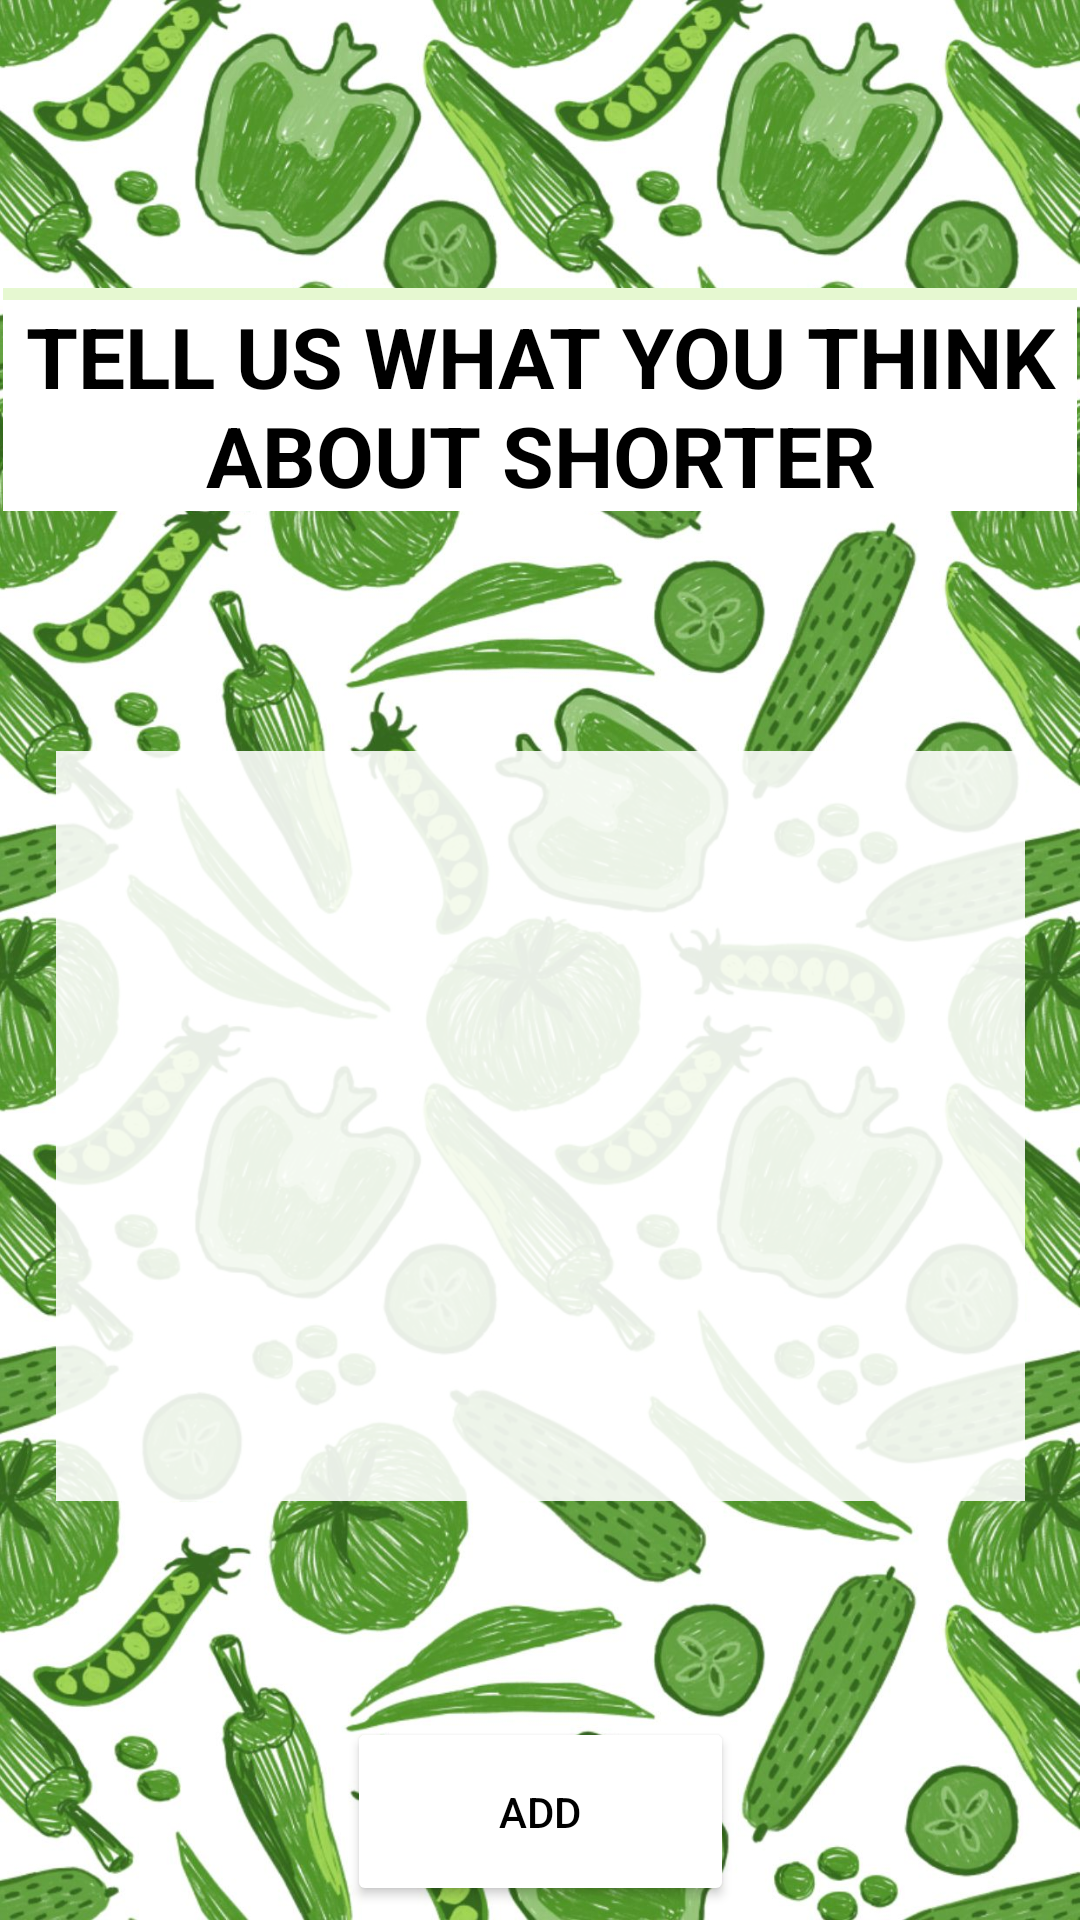

Here is an Android app screen rendered from its layout file. Give the layout XML and the strings, colors and styles it references.
<!-- AndroidManifest.xml: application theme Theme.Testppe -->
<!-- res/layout/fragment_avis.xml -->
<?xml version="1.0" encoding="utf-8"?>
<androidx.constraintlayout.widget.ConstraintLayout xmlns:android="http://schemas.android.com/apk/res/android"
    xmlns:app="http://schemas.android.com/apk/res-auto"
    xmlns:tools="http://schemas.android.com/tools"
    android:layout_width="match_parent"
    android:layout_height="match_parent"
    android:background="@drawable/back2">

    <androidx.constraintlayout.widget.ConstraintLayout
        android:id="@+id/constraintLayout"
        android:layout_width="358dp"
        android:layout_height="wrap_content"
        android:layout_marginTop="96dp"
        android:background="#E6F8D1"
        android:textAlignment="center"
        app:layout_constraintEnd_toEndOf="parent"
        app:layout_constraintStart_toStartOf="parent"
        app:layout_constraintTop_toTopOf="parent">

        <TextView
            android:id="@+id/textView5"
            android:layout_width="0dp"
            android:layout_height="wrap_content"
            android:layout_marginTop="4dp"
            android:background="#FFFFFF"
            android:text="TELL US WHAT YOU THINK ABOUT SHORTER"
            android:textAlignment="center"
            android:textColor="@color/black"
            android:textSize="28dp"
            android:textStyle="bold"
            app:layout_constraintEnd_toEndOf="parent"
            app:layout_constraintHorizontal_bias="0.0"
            app:layout_constraintStart_toStartOf="parent"
            app:layout_constraintTop_toTopOf="parent" />

    </androidx.constraintlayout.widget.ConstraintLayout>

    <Button
        android:id="@+id/button3"
        android:layout_width="129dp"
        android:layout_height="63dp"
        android:layout_marginTop="72dp"
        android:text="ADD"
        android:textColor="#000000"
        app:backgroundTint="#FFFFFF"
        app:cornerRadius="10dp"
        app:strokeColor="#00FFFFFF"
        app:layout_constraintEnd_toEndOf="parent"
        app:layout_constraintStart_toStartOf="parent"
        app:layout_constraintTop_toBottomOf="@+id/editText" />

    <EditText
        android:id="@+id/editText"
        android:layout_width="323dp"
        android:layout_height="250dp"
        android:layout_marginStart="49dp"
        android:layout_marginLeft="49dp"
        android:layout_marginTop="80dp"
        android:layout_marginEnd="49dp"
        android:layout_marginRight="49dp"
        android:background="#E2FFFFFF"
        app:layout_constraintEnd_toEndOf="parent"
        app:layout_constraintStart_toStartOf="parent"
        app:layout_constraintTop_toBottomOf="@+id/constraintLayout">

    </EditText>

    <Button
        android:id="@+id/button4"
        android:layout_width="125dp"
        android:layout_height="52dp"
        android:layout_marginTop="7dp"
        android:text="BACK"
        android:textColor="#000000"
        app:backgroundTint="#FFFFFF"
        app:cornerRadius="10dp"
        app:strokeColor="#00FFFFFF"
        app:layout_constraintEnd_toEndOf="parent"
        app:layout_constraintStart_toStartOf="parent"
        app:layout_constraintTop_toBottomOf="@+id/button3" />

</androidx.constraintlayout.widget.ConstraintLayout>
<!-- resources referenced by this layout -->
<resources>
  <color name="black">#FF000000</color>
  <!-- drawable back2: jpg bitmap (drawable-v24, 396284 bytes) -->
  <style name="Theme.Testppe" parent="Theme.MaterialComponents.DayNight.DarkActionBar">
          
          <item name="colorPrimary">@color/purple_500</item>
          <item name="colorPrimaryVariant">@color/purple_700</item>
          <item name="colorOnPrimary">@color/white</item>
          
          <item name="colorSecondary">@color/teal_200</item>
          <item name="colorSecondaryVariant">@color/teal_700</item>
          <item name="colorOnSecondary">@color/black</item>
          
          <item name="android:statusBarColor" tools:targetApi="l">?attr/colorPrimaryVariant</item>
          
      </style>
  <color name="purple_500">#FF6200EE</color>
  <color name="purple_700">#FF3700B3</color>
  <color name="white">#FFFFFFFF</color>
  <color name="teal_200">#FF03DAC5</color>
  <color name="teal_700">#FF018786</color>
</resources>
